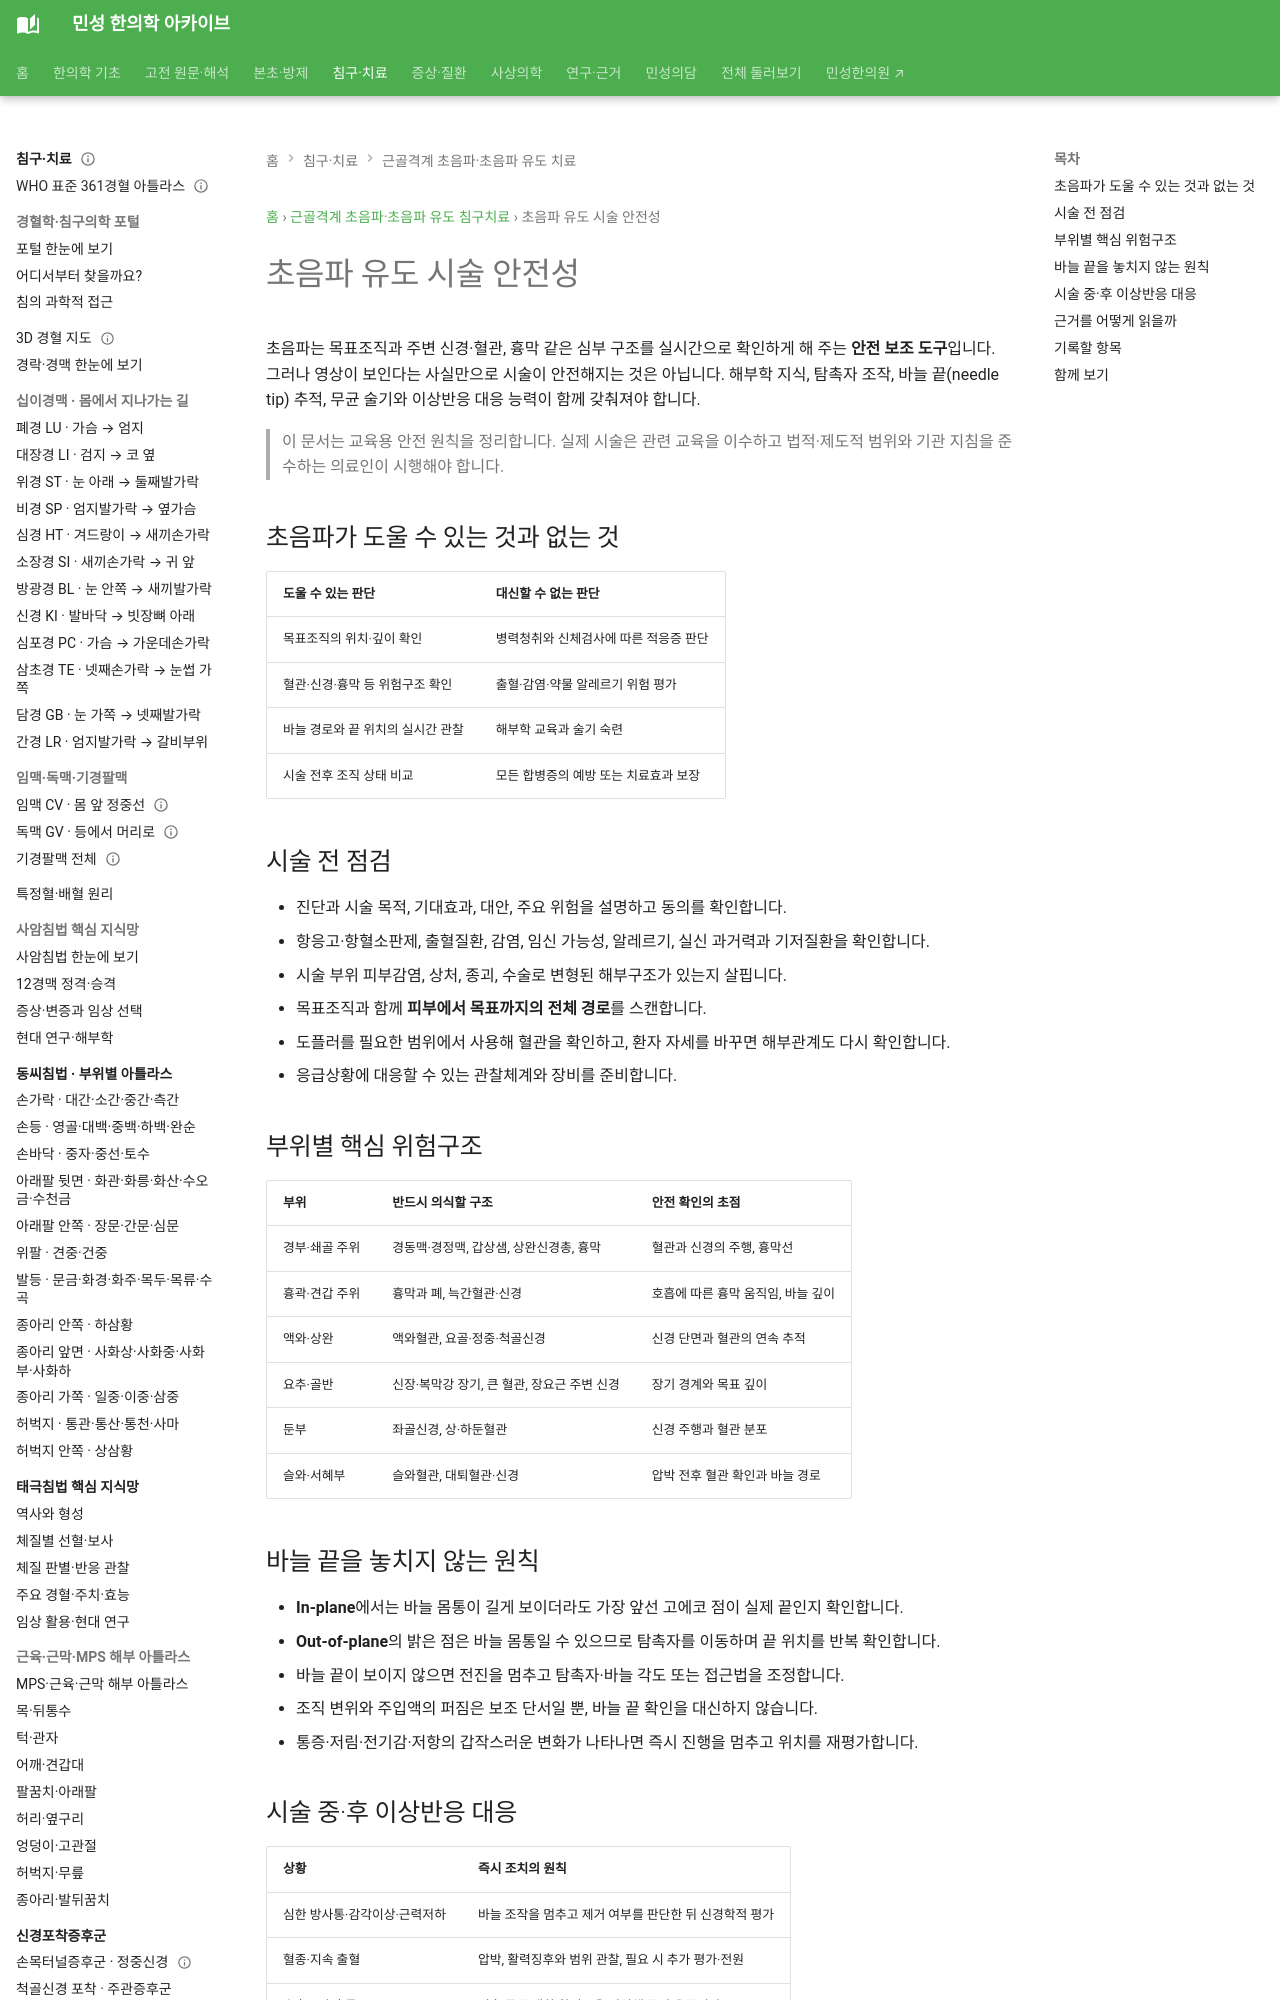

repository: joowon1111/minseong-korean-medicine-wiki · page: musculoskeletal-ultrasound/safety/index.html · generator: mkdocs

---
title: 초음파 유도 시술 안전성
description: 초음파 유도 침·약침·도침에서 확인해야 할 위험구조, 바늘 끝 추적, 시술 전 점검과 이상반응 대응 원칙
status: 검토완료
last_reviewed: 2026-09-22
---

# 초음파 유도 시술 안전성

초음파는 목표조직과 주변 신경·혈관, 흉막 같은 심부 구조를 실시간으로 확인하게 해 주는 **안전 보조 도구**입니다. 그러나 영상이 보인다는 사실만으로 시술이 안전해지는 것은 아닙니다. 해부학 지식, 탐촉자 조작, 바늘 끝(needle tip) 추적, 무균 술기와 이상반응 대응 능력이 함께 갖춰져야 합니다.

> 이 문서는 교육용 안전 원칙을 정리합니다. 실제 시술은 관련 교육을 이수하고 법적·제도적 범위와 기관 지침을 준수하는 의료인이 시행해야 합니다.

## 초음파가 도울 수 있는 것과 없는 것

| 도울 수 있는 판단 | 대신할 수 없는 판단 |
|---|---|
| 목표조직의 위치·깊이 확인 | 병력청취와 신체검사에 따른 적응증 판단 |
| 혈관·신경·흉막 등 위험구조 확인 | 출혈·감염·약물 알레르기 위험 평가 |
| 바늘 경로와 끝 위치의 실시간 관찰 | 해부학 교육과 술기 숙련 |
| 시술 전후 조직 상태 비교 | 모든 합병증의 예방 또는 치료효과 보장 |

## 시술 전 점검

- 진단과 시술 목적, 기대효과, 대안, 주요 위험을 설명하고 동의를 확인합니다.
- 항응고·항혈소판제, 출혈질환, 감염, 임신 가능성, 알레르기, 실신 과거력과 기저질환을 확인합니다.
- 시술 부위 피부감염, 상처, 종괴, 수술로 변형된 해부구조가 있는지 살핍니다.
- 목표조직과 함께 **피부에서 목표까지의 전체 경로**를 스캔합니다.
- 도플러를 필요한 범위에서 사용해 혈관을 확인하고, 환자 자세를 바꾸면 해부관계도 다시 확인합니다.
- 응급상황에 대응할 수 있는 관찰체계와 장비를 준비합니다.

## 부위별 핵심 위험구조

| 부위 | 반드시 의식할 구조 | 안전 확인의 초점 |
|---|---|---|
| 경부·쇄골 주위 | 경동맥·경정맥, 갑상샘, 상완신경총, 흉막 | 혈관과 신경의 주행, 흉막선 |
| 흉곽·견갑 주위 | 흉막과 폐, 늑간혈관·신경 | 호흡에 따른 흉막 움직임, 바늘 깊이 |
| 액와·상완 | 액와혈관, 요골·정중·척골신경 | 신경 단면과 혈관의 연속 추적 |
| 요추·골반 | 신장·복막강 장기, 큰 혈관, 장요근 주변 신경 | 장기 경계와 목표 깊이 |
| 둔부 | 좌골신경, 상·하둔혈관 | 신경 주행과 혈관 분포 |
| 슬와·서혜부 | 슬와혈관, 대퇴혈관·신경 | 압박 전후 혈관 확인과 바늘 경로 |
